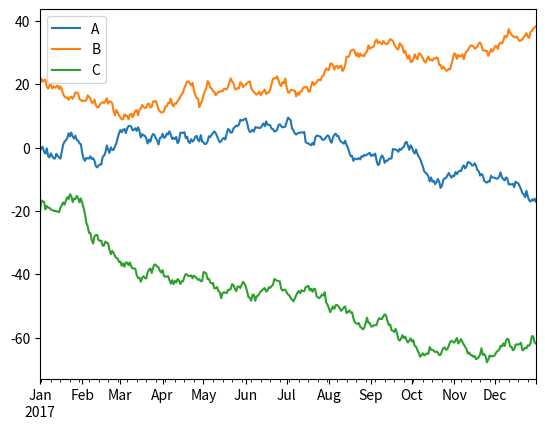
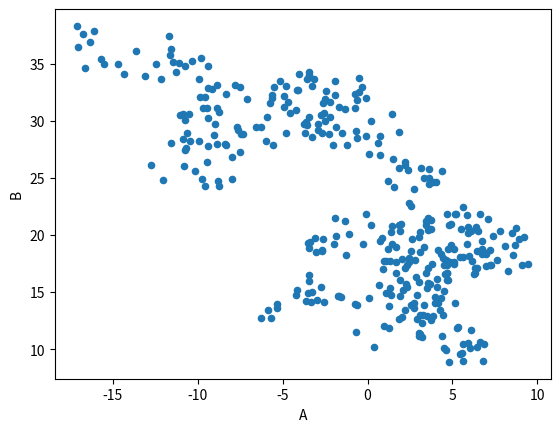
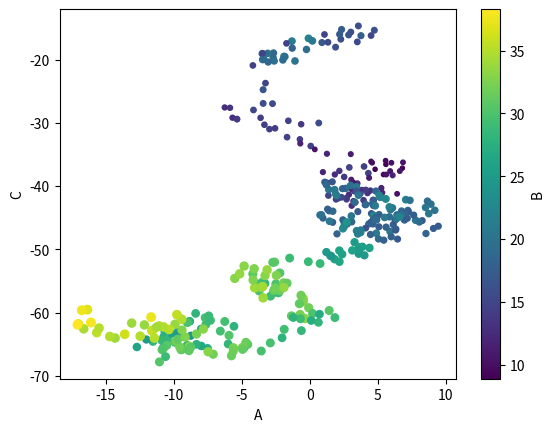
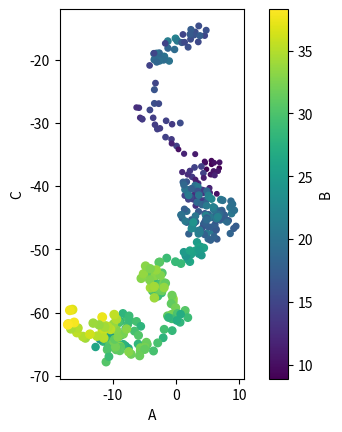
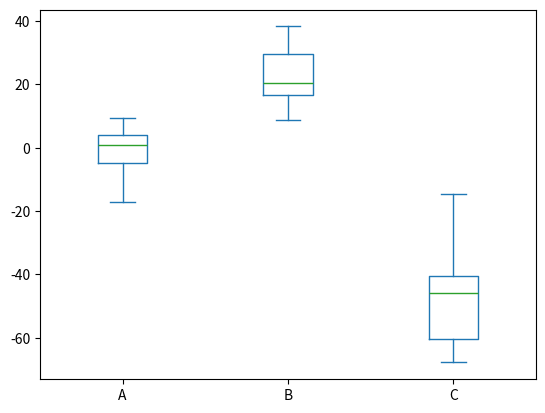
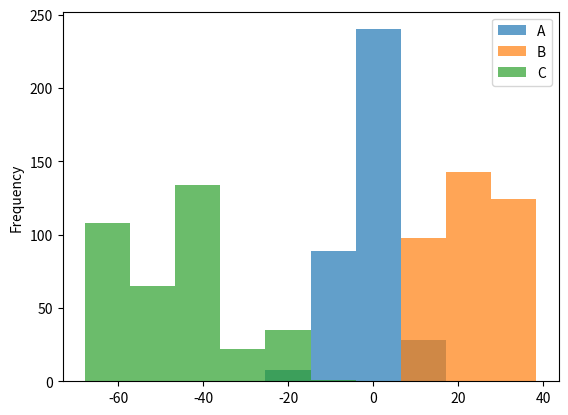
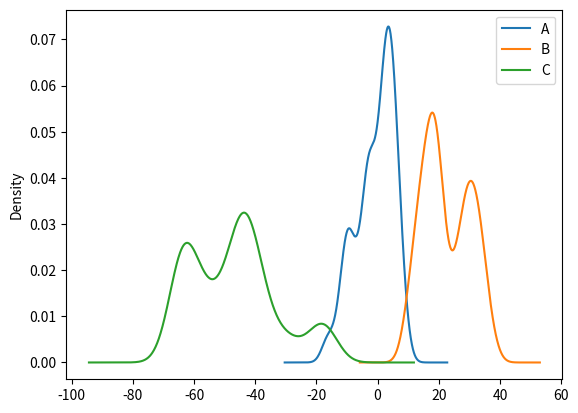

Write Python code to recreate these figures, in order.
#!/usr/bin/python
# -*- coding:utf-8 -*-

import pandas as pd
import numpy as np
import matplotlib.pyplot as plt

# 数据
np.random.seed(123)

df = pd.DataFrame({'A': np.random.randn(365).cumsum(0),
                   'B': np.random.randn(365).cumsum(0) + 20,
                   'C': np.random.randn(365).cumsum(0) - 20},
                  index=pd.date_range('1/1/2017', periods=365))
print(df.head())

# 例子 1:
df.plot()
plt.show()

# 例子 2:
df.plot('A','B', kind = 'scatter')
plt.show()

# 例子 3:
# create a scatter plot of columns 'A' and 'C', with changing color (c) and size (s) based on column 'B'
df.plot.scatter('A', 'C', c='B', s=df['B'], colormap='viridis')
plt.show()

# 例子 4:
ax = df.plot.scatter('A', 'C', c='B', s=df['B'], colormap='viridis')
ax.set_aspect('equal')
plt.show()

# 例子 5:
df.plot.box()
plt.show()

# 例子 6:
df.plot.hist(alpha=0.7)
plt.show()

# 例子 7:
df.plot.kde()
plt.show()
